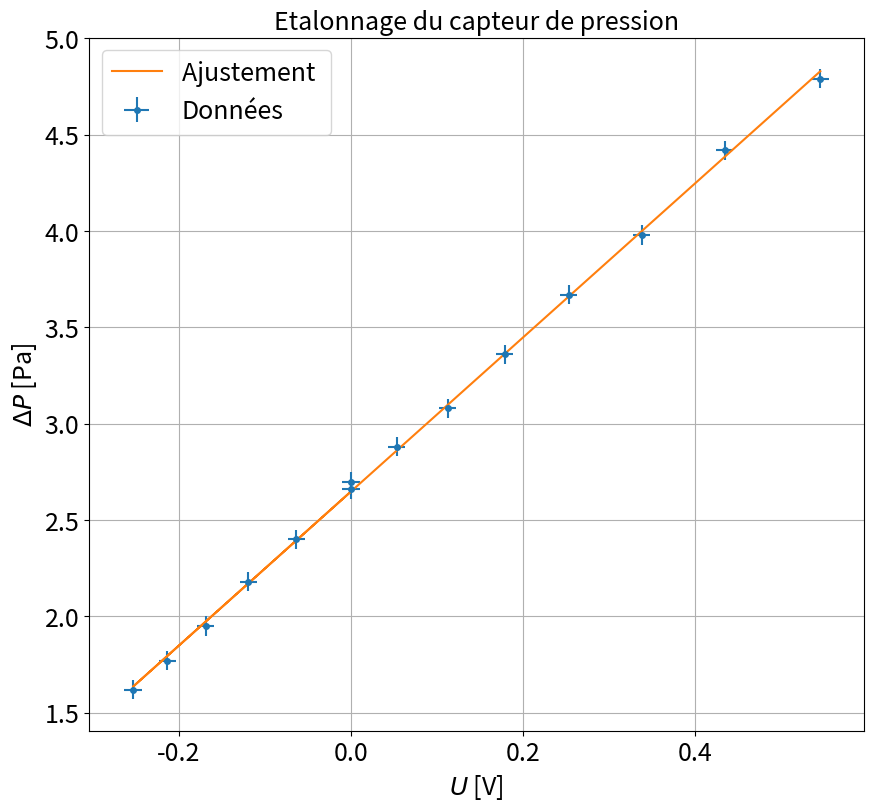

This chart was generated by the following Python code:
import numpy as np
import scipy as sp
import matplotlib.pyplot as plt
from scipy.optimize import curve_fit

ftsize=18

# Données pour le rendement :

# ΔrH° = - 1368 kJ mol-1.
# M_eth = 46 g/mol
# rendement = Putile/Pchimique
# Putile = W / T = intégrale pdV / Tcycle
# Pchimique = meth/Meth * ΔrH° /(T_total)
### Point en live

xlive=[]
ylive=[]

#xlive=[]
#ylive=[]

xliverr=np.array([])
yliverr=np.array([])

#xliverr=[]
#yliverr=[]

### Données

Patm=1.013

#En supression
V01=20
Vol1=np.array([20,19,18,17,16,15,14,13])
Uosc1=np.array([2.66,2.88,3.08,3.36,3.67,3.98,4.42,4.79])
dP1=Patm*(V01/Vol1-1)

#En dépression
V02=15
Vol2=np.array([15,16,17,18,19,20])
Uosc2=np.array([2.70,2.40,2.18,1.95,1.77,1.62])
dP2=Patm*(V02/Vol2-1)

dP=np.concatenate((dP2,dP1))
U=np.concatenate((Uosc2,Uosc1))
# U=np.array([0.15,0.57,0.85,1,1.1,1.86,2.25,2.8,2.5,3.18,])
# I=np.array([16,218,350,330,515,1880,2450,3500,3160,4120])*1e-3

ydata=U
xdata=dP



### Incertitudes


xerrdata=np.array([0.01]*len(xdata))
yerrdata=np.array([0.05]*len(ydata))


if len(xliverr) >0 :
    xerr=np.concatenate((xerrdata,xliverr))
    yerr=np.concatenate((yerrdata,yliverr))


if len(xliverr)== 0 :
    xerr=xerrdata
    yerr=yerrdata

### Données fit


debut=0
fin=len(xdata)+1

if len(xlive) >0 :
    xlive=np.array(xlive)
    ylive=np.array(ylive)
    xfit=np.concatenate((xdata[debut:fin],xlive))
    yfit=np.concatenate((ydata[debut:fin],ylive))


if len(xlive) == 0 :
    xfit=xdata[debut:fin]
    yfit=ydata[debut:fin]


### Noms axes et titre

ystr='$\Delta P$ [Pa]'
xstr='$U$ [V]'
titlestr="Etalonnage du capteur de pression"

### Ajustement

def func(x,a,b):
    return a + b*x

popt, pcov = curve_fit(func, xfit, yfit,sigma=yerr[debut:fin],absolute_sigma=True)

### Récupération paramètres de fit

a,b=popt
ua,ub=np.sqrt(pcov[0,0]),np.sqrt(pcov[1,1])
print("y = a  + b x \na = " + str(a) + "\nb = " + str(b))
print("ua = " + str(ua) + "\nub = " + str(ub) )

### Tracé de la courbe

plt.figure(figsize=(10,9))
plt.errorbar(xdata,ydata,yerr=yerrdata,xerr=xerrdata,fmt='o',markersize=4,label='Données')
if len(xlive)>0:
    plt.errorbar(xlive,ylive,yerr=yliverr,xerr=xliverr,fmt='o',label='Point ajouté')
plt.plot(xfit,func(xfit,a,b),label='Ajustement ')
plt.title(titlestr,fontsize=ftsize)
plt.grid(True)
plt.xticks(fontsize=ftsize)
#plt.axis([0,3.600,0,5])
plt.yticks(fontsize=ftsize)
plt.legend(fontsize=ftsize)
plt.xlabel(xstr,fontsize=ftsize)
plt.ylabel(ystr,fontsize=ftsize)
plt.show()